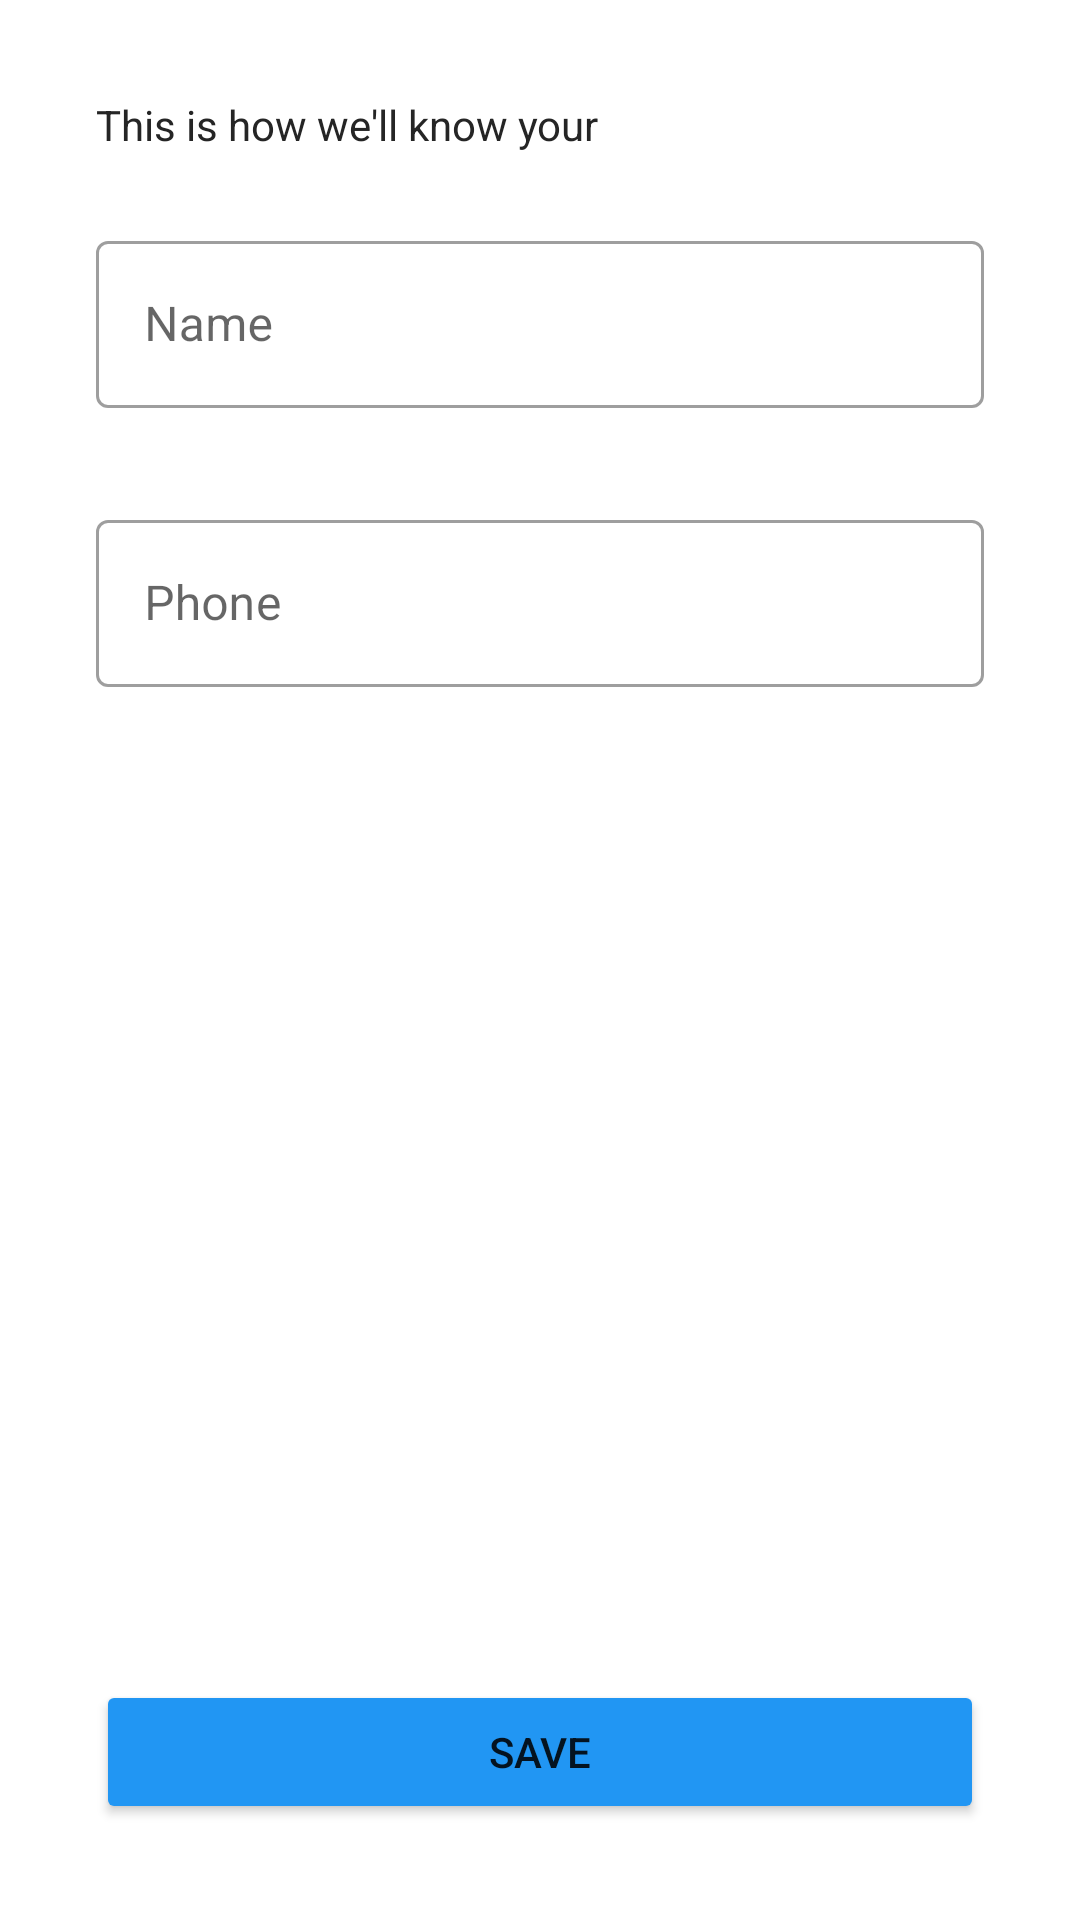

Produce the Android XML layout that renders to this screen, including the resource entries it uses.
<!-- AndroidManifest.xml: application theme AppTheme -->
<!-- res/layout/activity_edit_profile.xml -->
<?xml version="1.0" encoding="utf-8"?>
<LinearLayout xmlns:android="http://schemas.android.com/apk/res/android"
    xmlns:app="http://schemas.android.com/apk/res-auto"
    xmlns:tools="http://schemas.android.com/tools"
    android:layout_width="match_parent"
    android:layout_height="match_parent"
    android:orientation="vertical"
    tools:context=".customer.Edit_Profile">

    <TextView
        android:layout_width="match_parent"
        android:layout_height="wrap_content"
        android:text="This is how we'll know your"
        android:textColor="#252525"
        android:layout_marginTop="32dp"
        android:layout_marginStart="32dp"
        android:layout_marginBottom="8dp"
        />
    <com.google.android.material.textfield.TextInputLayout
        android:layout_width="match_parent"
        android:layout_height="wrap_content"
        android:layout_marginStart="32dp"
        android:layout_marginEnd="32dp"
        android:layout_marginTop="16dp"
        android:layout_marginBottom="16dp"
        app:helperTextTextColor="#A30000"
        android:hint="Name"
        app:endIconMode="clear_text"
        style="@style/Widget.MaterialComponents.TextInputLayout.OutlinedBox"
        >
        <com.google.android.material.textfield.TextInputEditText
            android:layout_width="match_parent"
            android:layout_height="wrap_content"
            android:inputType="text"
            android:id="@+id/edit_cus_name_id"/>
    </com.google.android.material.textfield.TextInputLayout>
    <com.google.android.material.textfield.TextInputLayout
        android:layout_width="match_parent"
        android:layout_height="wrap_content"
        android:layout_marginStart="32dp"
        android:layout_marginEnd="32dp"
        android:layout_marginTop="16dp"
        android:layout_marginBottom="16dp"
        app:helperTextTextColor="#A30000"
        android:hint="Phone"
        app:endIconMode="clear_text"
        style="@style/Widget.MaterialComponents.TextInputLayout.OutlinedBox"
        >
        <com.google.android.material.textfield.TextInputEditText
            android:layout_width="match_parent"
            android:layout_height="wrap_content"
            android:inputType="number"
            android:id="@+id/edit_cus_phone_id"/>
    </com.google.android.material.textfield.TextInputLayout>

    <LinearLayout
        android:layout_width="match_parent"
        android:layout_height="match_parent"
        android:orientation="vertical"
        android:layout_gravity="bottom"
        android:gravity="bottom">
        <Button
            android:layout_width="match_parent"
            android:layout_height="wrap_content"
            android:layout_margin="32dp"
            android:text="Save"
            android:backgroundTint="#2196F3"
            android:id="@+id/save_edit_cus_id"
            />
    </LinearLayout>

</LinearLayout>
<!-- resources referenced by this layout -->
<resources>
  <style name="AppTheme" parent="Theme.MaterialComponents.DayNight.NoActionBar">
          
          <item name="colorPrimary">#0099ff</item>
          <item name="colorPrimaryVariant">#0099ff</item>
          <item name="colorOnPrimary">@color/white</item>
          
          <item name="colorSecondary">@color/teal_200</item>
          <item name="colorSecondaryVariant">@color/teal_700</item>
          <item name="colorOnSecondary">@color/black</item>
          
          <item name="android:statusBarColor" tools:targetApi="l">?attr/colorPrimaryVariant</item>
          
      </style>
  <color name="white">#FFFFFFFF</color>
  <color name="teal_200">#FF03DAC5</color>
  <color name="teal_700">#FF018786</color>
  <color name="black">#FF000000</color>
</resources>
